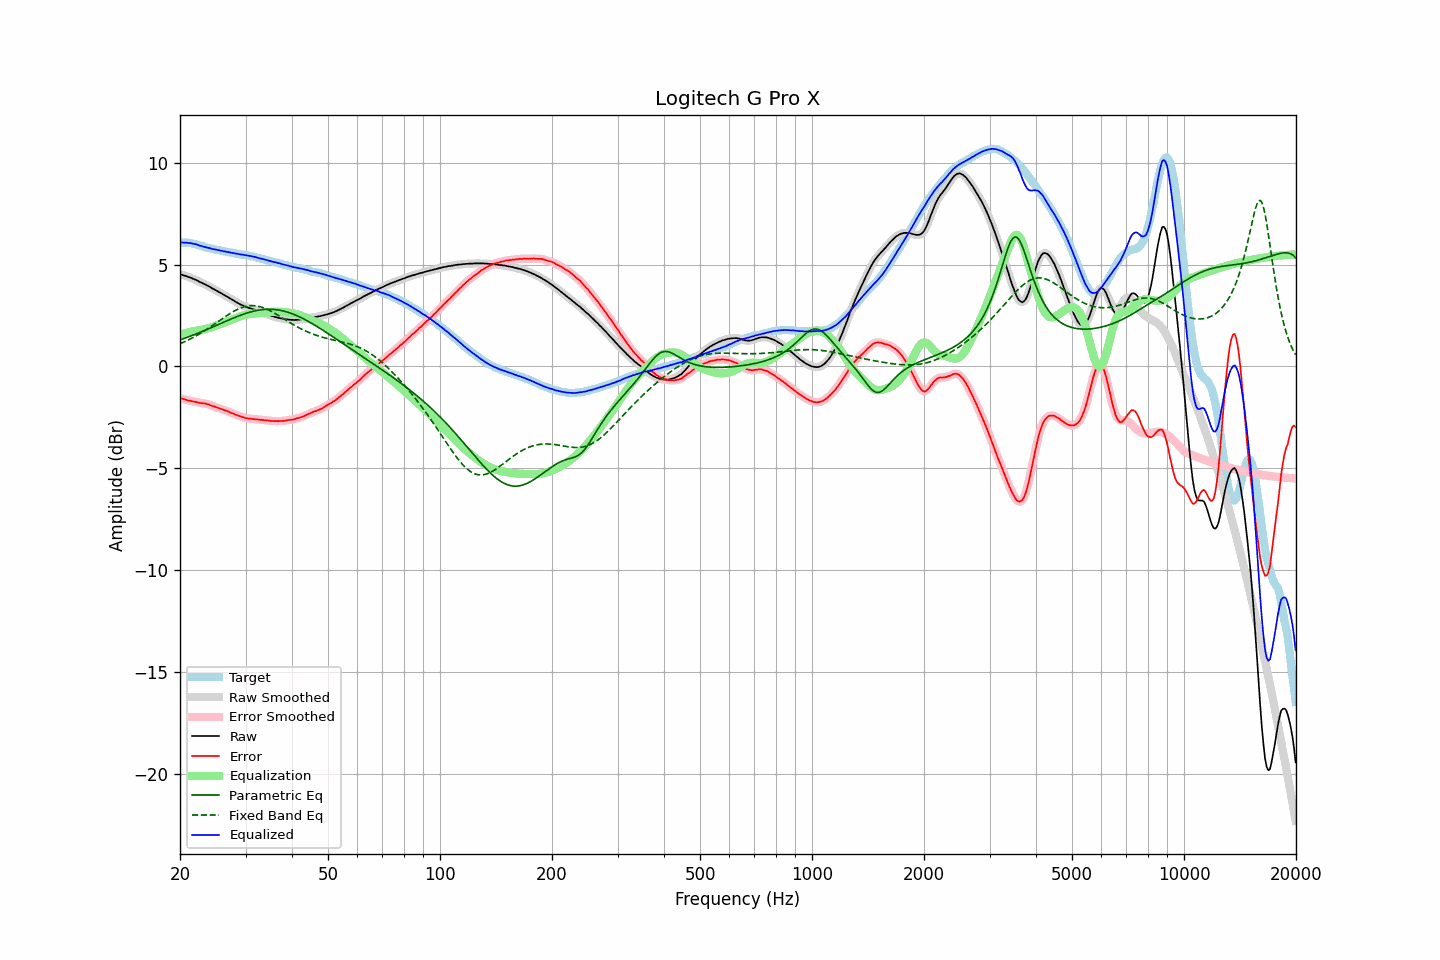

Data behind this chart, as committed beside it:
frequency, raw, error, smoothed, error_smoothed, equalization, parametric_eq, fixed_band_eq, equalized_raw, equalized_smoothed, target
20.00, 4.51, -1.56, 4.52, -1.56, 1.56, 1.30, 1.11, 6.07, 6.07, 6.07
20.20, 4.50, -1.57, 4.50, -1.58, 1.58, 1.33, 1.15, 6.08, 6.08, 6.07
20.40, 4.47, -1.60, 4.48, -1.60, 1.60, 1.35, 1.18, 6.08, 6.08, 6.07
20.61, 4.45, -1.62, 4.45, -1.62, 1.62, 1.38, 1.22, 6.08, 6.08, 6.07
20.81, 4.43, -1.64, 4.43, -1.65, 1.64, 1.41, 1.25, 6.08, 6.07, 6.07
21.02, 4.39, -1.68, 4.40, -1.67, 1.66, 1.44, 1.29, 6.06, 6.07, 6.07
21.23, 4.37, -1.68, 4.37, -1.69, 1.68, 1.47, 1.33, 6.06, 6.05, 6.05
21.44, 4.34, -1.70, 4.34, -1.70, 1.70, 1.50, 1.37, 6.05, 6.04, 6.04
21.66, 4.30, -1.72, 4.31, -1.72, 1.72, 1.53, 1.41, 6.02, 6.03, 6.02
21.87, 4.27, -1.73, 4.27, -1.73, 1.74, 1.56, 1.45, 6.01, 6.01, 6.00
22.09, 4.24, -1.75, 4.24, -1.75, 1.75, 1.59, 1.50, 6.00, 5.99, 5.99
22.31, 4.20, -1.76, 4.20, -1.77, 1.77, 1.62, 1.54, 5.97, 5.97, 5.96
22.54, 4.15, -1.79, 4.16, -1.79, 1.78, 1.65, 1.59, 5.93, 5.94, 5.94
22.76, 4.12, -1.80, 4.12, -1.80, 1.79, 1.69, 1.64, 5.92, 5.91, 5.92
22.99, 4.08, -1.81, 4.08, -1.81, 1.81, 1.72, 1.68, 5.89, 5.89, 5.89
23.22, 4.04, -1.82, 4.05, -1.82, 1.82, 1.75, 1.73, 5.87, 5.87, 5.86
23.45, 4.01, -1.82, 4.01, -1.83, 1.84, 1.79, 1.78, 5.85, 5.85, 5.83
23.69, 3.96, -1.86, 3.97, -1.85, 1.86, 1.82, 1.84, 5.82, 5.83, 5.82
23.92, 3.93, -1.87, 3.93, -1.88, 1.88, 1.85, 1.89, 5.81, 5.81, 5.80
24.16, 3.88, -1.91, 3.88, -1.91, 1.91, 1.89, 1.94, 5.79, 5.79, 5.79
24.40, 3.83, -1.94, 3.84, -1.93, 1.93, 1.92, 1.99, 5.76, 5.77, 5.77
24.65, 3.79, -1.96, 3.79, -1.96, 1.96, 1.96, 2.05, 5.75, 5.75, 5.75
24.89, 3.75, -1.98, 3.75, -1.99, 1.99, 1.99, 2.10, 5.74, 5.74, 5.73
25.14, 3.70, -2.02, 3.71, -2.02, 2.02, 2.02, 2.16, 5.72, 5.72, 5.72
25.39, 3.66, -2.04, 3.66, -2.04, 2.04, 2.06, 2.21, 5.71, 5.71, 5.70
25.65, 3.61, -2.08, 3.61, -2.07, 2.07, 2.09, 2.27, 5.68, 5.69, 5.69
25.91, 3.57, -2.09, 3.57, -2.10, 2.10, 2.13, 2.32, 5.67, 5.67, 5.66
26.16, 3.52, -2.13, 3.53, -2.13, 2.13, 2.16, 2.38, 5.65, 5.65, 5.65
26.43, 3.48, -2.16, 3.48, -2.15, 2.16, 2.20, 2.43, 5.64, 5.64, 5.64
26.69, 3.43, -2.18, 3.44, -2.18, 2.19, 2.23, 2.48, 5.62, 5.62, 5.61
26.96, 3.39, -2.21, 3.39, -2.22, 2.22, 2.27, 2.54, 5.61, 5.61, 5.60
27.23, 3.34, -2.25, 3.34, -2.25, 2.25, 2.30, 2.59, 5.59, 5.59, 5.59
27.50, 3.29, -2.29, 3.30, -2.28, 2.28, 2.33, 2.64, 5.58, 5.58, 5.58
27.77, 3.25, -2.31, 3.25, -2.32, 2.32, 2.37, 2.68, 5.57, 5.56, 5.56
28.05, 3.20, -2.35, 3.20, -2.35, 2.35, 2.40, 2.73, 5.55, 5.55, 5.55
28.33, 3.15, -2.38, 3.16, -2.38, 2.38, 2.43, 2.77, 5.53, 5.54, 5.53
28.62, 3.11, -2.41, 3.11, -2.41, 2.41, 2.46, 2.81, 5.53, 5.52, 5.52
28.90, 3.06, -2.44, 3.07, -2.44, 2.44, 2.49, 2.84, 5.50, 5.51, 5.50
29.19, 3.02, -2.46, 3.03, -2.47, 2.47, 2.52, 2.87, 5.49, 5.49, 5.48
29.48, 2.99, -2.49, 2.99, -2.49, 2.49, 2.55, 2.90, 5.49, 5.48, 5.48
29.78, 2.95, -2.52, 2.96, -2.52, 2.51, 2.58, 2.93, 5.47, 5.47, 5.47
30.08, 2.92, -2.54, 2.92, -2.54, 2.53, 2.60, 2.95, 5.46, 5.46, 5.46
30.38, 2.89, -2.55, 2.89, -2.55, 2.55, 2.63, 2.96, 5.44, 5.44, 5.44
30.68, 2.86, -2.57, 2.87, -2.56, 2.56, 2.65, 2.97, 5.43, 5.43, 5.43
30.99, 2.84, -2.56, 2.84, -2.57, 2.57, 2.67, 2.98, 5.42, 5.41, 5.40
31.30, 2.81, -2.58, 2.82, -2.58, 2.58, 2.69, 2.98, 5.40, 5.40, 5.39
31.61, 2.79, -2.59, 2.79, -2.59, 2.59, 2.71, 2.98, 5.38, 5.38, 5.38
31.93, 2.76, -2.60, 2.76, -2.60, 2.60, 2.73, 2.97, 5.36, 5.36, 5.36
32.24, 2.73, -2.60, 2.73, -2.61, 2.61, 2.75, 2.96, 5.34, 5.34, 5.33
32.57, 2.70, -2.61, 2.70, -2.61, 2.61, 2.76, 2.95, 5.32, 5.32, 5.31
32.89, 2.67, -2.63, 2.68, -2.62, 2.62, 2.77, 2.93, 5.29, 5.30, 5.30
33.22, 2.65, -2.62, 2.65, -2.63, 2.63, 2.78, 2.90, 5.28, 5.28, 5.27
33.55, 2.62, -2.64, 2.62, -2.64, 2.64, 2.79, 2.87, 5.26, 5.26, 5.26
33.89, 2.59, -2.64, 2.59, -2.64, 2.65, 2.80, 2.84, 5.24, 5.24, 5.23
34.23, 2.56, -2.65, 2.56, -2.65, 2.65, 2.80, 2.81, 5.22, 5.22, 5.21
34.57, 2.53, -2.66, 2.53, -2.66, 2.66, 2.80, 2.77, 5.20, 5.19, 5.19
34.92, 2.50, -2.67, 2.50, -2.67, 2.67, 2.80, 2.73, 5.17, 5.17, 5.17
35.27, 2.47, -2.68, 2.47, -2.68, 2.68, 2.80, 2.69, 5.15, 5.15, 5.15
35.62, 2.45, -2.68, 2.45, -2.68, 2.68, 2.80, 2.65, 5.13, 5.13, 5.13
35.97, 2.42, -2.69, 2.43, -2.69, 2.69, 2.79, 2.60, 5.11, 5.11, 5.11
... 635 more rows
